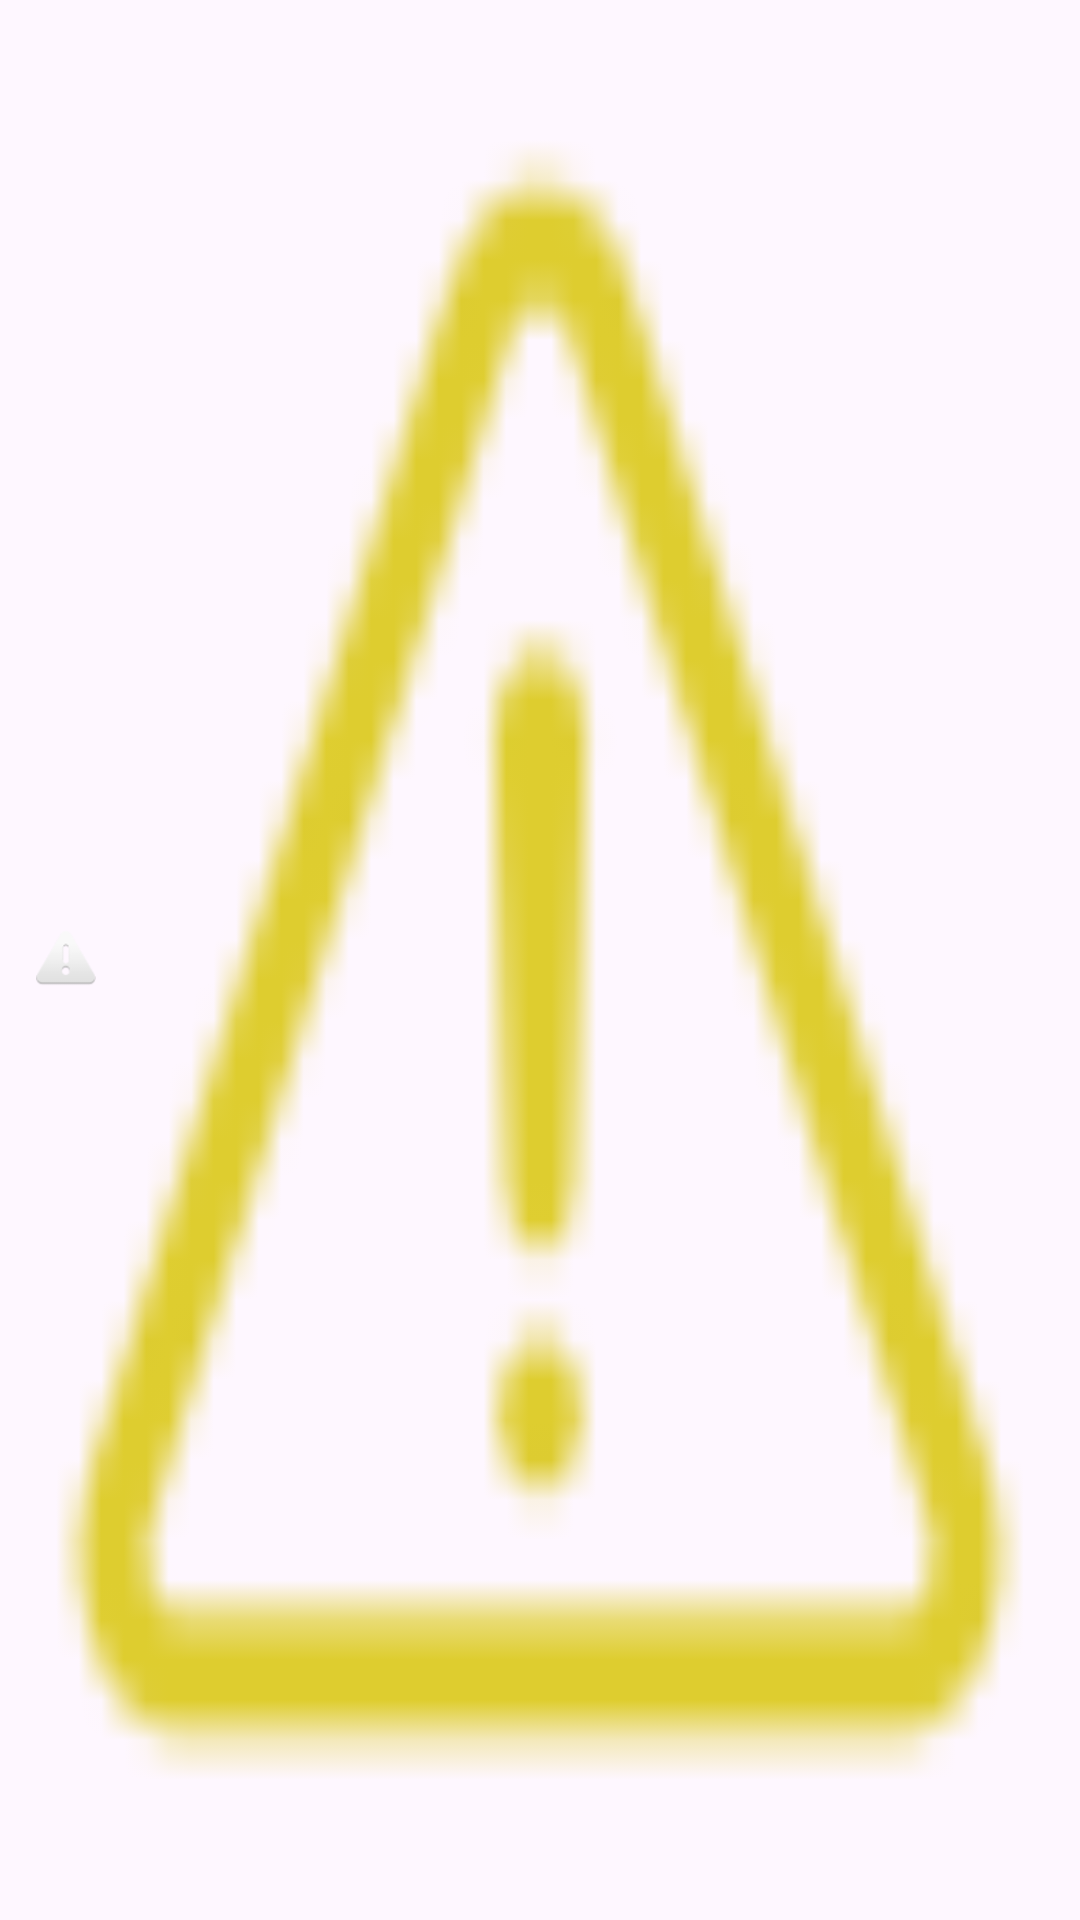

Here is an Android app screen rendered from its layout file. Give the layout XML and the strings, colors and styles it references.
<!-- AndroidManifest.xml: application theme Theme.LangHexx -->
<!-- res/layout/limted_custom_toast.xml -->
<?xml version="1.0" encoding="utf-8"?>
<LinearLayout xmlns:android="http://schemas.android.com/apk/res/android"
    android:orientation="horizontal"
    android:padding="12dp"
    android:background="@drawable/warning_icon"
    android:layout_width="wrap_content"
    android:layout_height="wrap_content"
    android:gravity="center_vertical">

    <ImageView
        android:layout_width="20dp"
        android:layout_height="20dp"
        android:src="@android:drawable/ic_dialog_alert"
        android:layout_marginEnd="8dp" />

    <TextView
        android:id="@+id/toastText"
        android:textColor="#FFFFFF"
        android:textSize="14sp"
        android:textStyle="bold"
        android:layout_width="wrap_content"
        android:layout_height="wrap_content" />
</LinearLayout>
<!-- resources referenced by this layout -->
<resources>
  <!-- drawable warning_icon: png bitmap (drawable, 1037 bytes) -->
  <style name="Theme.LangHexx" parent="Base.Theme.LangHexx" />
  <style name="Base.Theme.LangHexx" parent="Theme.Material3.Light.NoActionBar">
          <item name="android:statusBarColor">@android:color/black</item>
      </style>
</resources>
